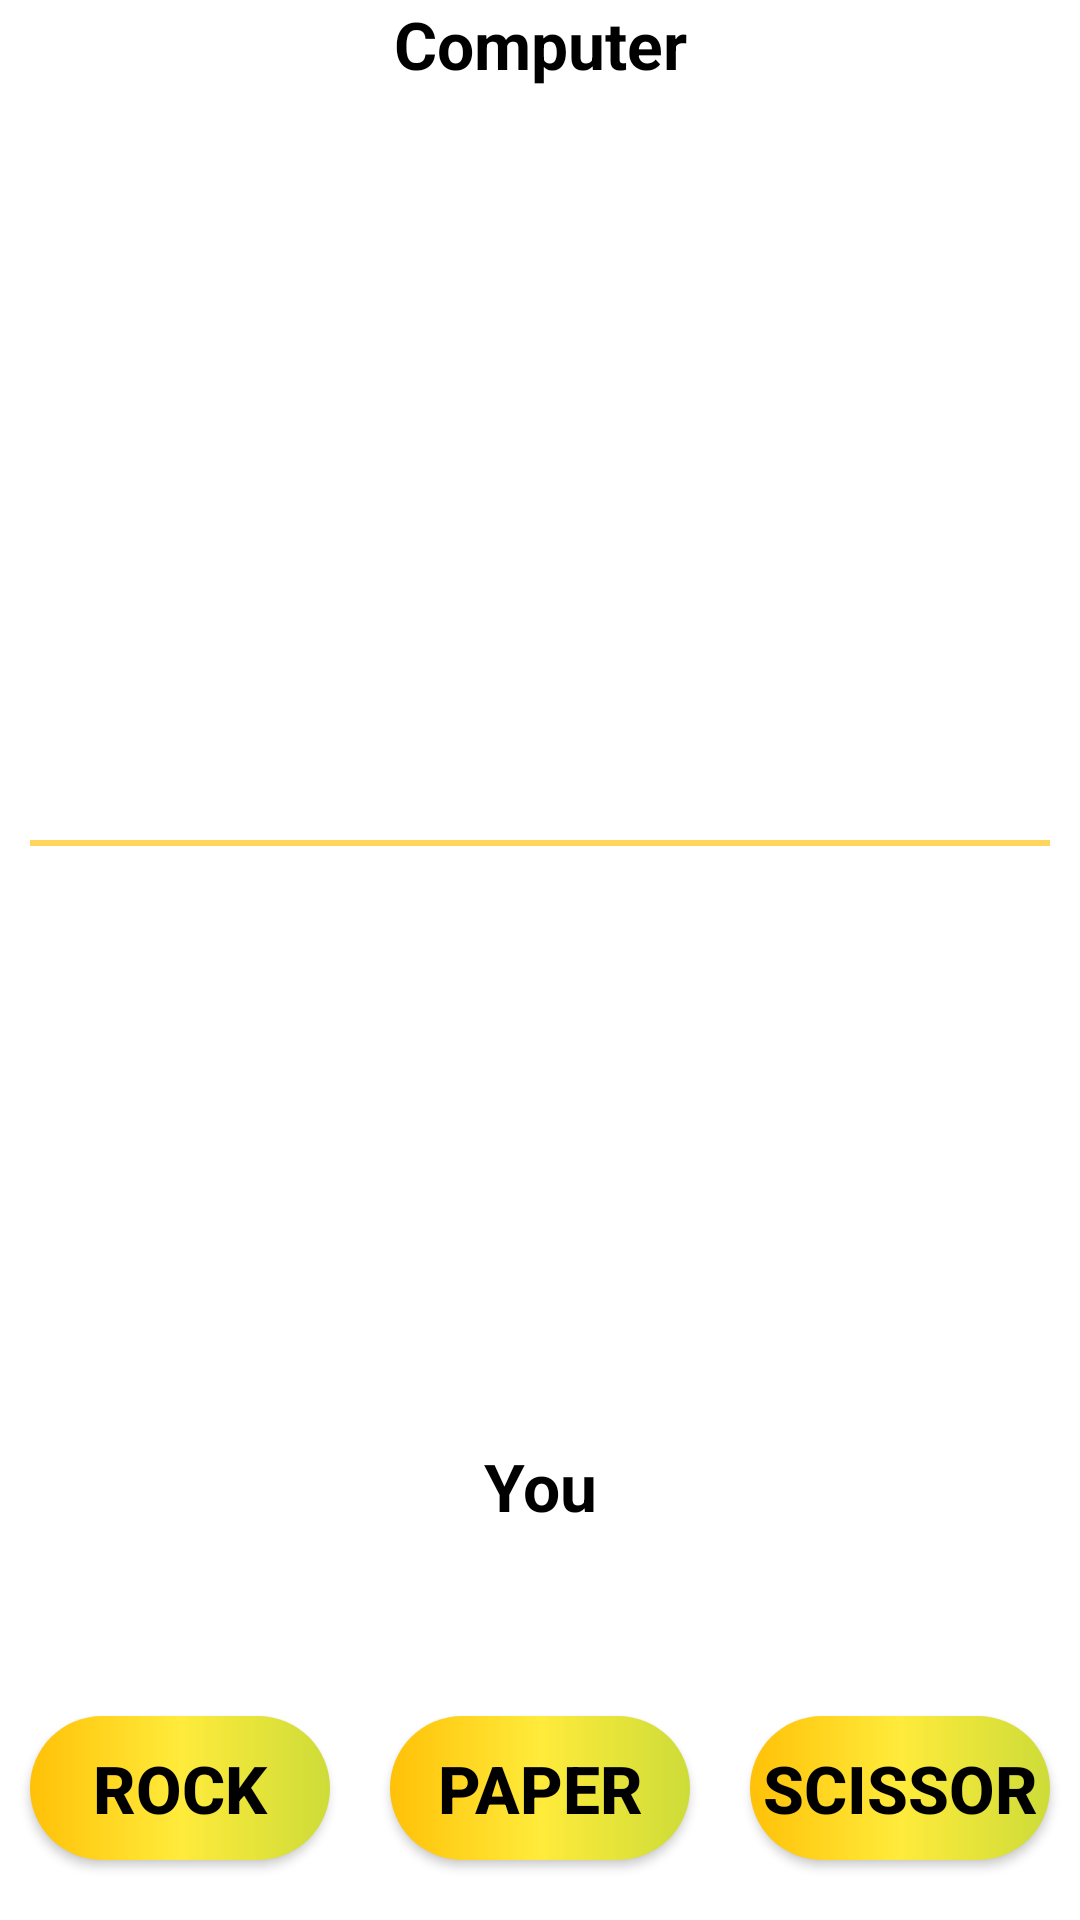

Produce the Android XML layout that renders to this screen, including the resource entries it uses.
<!-- AndroidManifest.xml: application theme Theme.JankenRPS -->
<!-- res/layout/activity_play_with_computer.xml -->
<?xml version="1.0" encoding="utf-8"?>
<androidx.constraintlayout.widget.ConstraintLayout xmlns:android="http://schemas.android.com/apk/res/android"
    xmlns:app="http://schemas.android.com/apk/res-auto"
    xmlns:tools="http://schemas.android.com/tools"
    android:layout_width="match_parent"
    android:layout_height="match_parent"
    tools:context=".PlayWithComputer">

    <View
        android:id="@+id/centerView"
        android:layout_width="match_parent"
        android:layout_height="2dp"
        android:layout_margin="10dp"
        android:background="#ffd659"
        app:layout_constraintBottom_toTopOf="@+id/linearLayout3"
        app:layout_constraintEnd_toEndOf="parent"
        app:layout_constraintStart_toStartOf="parent"
        app:layout_constraintTop_toTopOf="parent" />

    <TextView
        android:id="@+id/playerName2"
        android:layout_width="wrap_content"
        android:layout_height="wrap_content"
        android:text="You"
        android:layout_marginBottom="10dp"
        android:textColor="@color/black"
        android:textSize="22sp"
        android:textStyle="bold"
       app:layout_constraintBottom_toTopOf="@id/linearLayout4"
        app:layout_constraintEnd_toEndOf="parent"
        app:layout_constraintStart_toStartOf="parent" />

    <TextView
        android:id="@+id/playerName1"
        android:layout_width="wrap_content"
        android:layout_height="wrap_content"
        android:text="Computer"
        android:textColor="@color/black"
        android:textSize="22sp"
        android:textStyle="bold"
        app:layout_constraintTop_toTopOf="parent"
        app:layout_constraintEnd_toEndOf="parent"
        app:layout_constraintStart_toStartOf="parent" />

    <LinearLayout
        android:id="@+id/linearLayout"
        android:layout_width="wrap_content"
        android:layout_height="wrap_content"
        android:layout_marginTop="10dp"
        android:gravity="center"
        android:orientation="horizontal"
        app:layout_constraintTop_toBottomOf="@+id/playerName1"
        app:layout_constraintEnd_toEndOf="parent"
        app:layout_constraintStart_toStartOf="parent">

        <ImageView
            android:id="@+id/ivP1Star1"
            android:layout_width="32dp"
            android:layout_height="32dp"
            android:padding="1dp"
            android:src="@drawable/no_star" />

        <ImageView
            android:id="@+id/ivP1Star2"
            android:layout_width="32dp"
            android:layout_height="32dp"
            android:padding="1dp"
            android:src="@drawable/no_star" />

        <ImageView
            android:id="@+id/ivP1Star3"
            android:layout_width="32dp"
            android:layout_height="32dp"
            android:padding="1dp"
            android:src="@drawable/no_star" />
    </LinearLayout>

    <LinearLayout
        android:id="@+id/linearLayout4"
        android:layout_width="wrap_content"
        android:layout_height="wrap_content"
        android:layout_marginBottom="10dp"
        android:gravity="center"
        android:orientation="horizontal"
        app:layout_constraintEnd_toEndOf="parent"
        app:layout_constraintStart_toStartOf="parent"
        app:layout_constraintBottom_toTopOf="@id/linearLayout3">

        <ImageView
            android:id="@+id/ivP2Star1"
            android:layout_width="32dp"
            android:layout_height="32dp"
            android:padding="1dp"
            android:src="@drawable/no_star" />

        <ImageView
            android:id="@+id/ivP2Star2"
            android:layout_width="32dp"
            android:layout_height="32dp"
            android:padding="1dp"
            android:src="@drawable/no_star" />

        <ImageView
            android:id="@+id/ivP2Star3"
            android:layout_width="32dp"
            android:layout_height="32dp"
            android:padding="1dp"
            android:src="@drawable/no_star" />
    </LinearLayout>

    <LinearLayout
        android:id="@+id/linearLayout3"
        android:layout_width="match_parent"
        android:layout_height="wrap_content"
        android:layout_marginBottom="10dp"
        android:orientation="horizontal"
        app:layout_constraintBottom_toBottomOf="parent"
        app:layout_constraintEnd_toEndOf="parent"
        app:layout_constraintStart_toStartOf="parent">

        <androidx.appcompat.widget.AppCompatButton
            android:id="@+id/btnP2rock"
            android:layout_width="0dp"
            android:layout_height="wrap_content"
            android:layout_margin="10dp"
            android:layout_weight="1"
            android:background="@drawable/gradient_bg"
            android:text="rock"
            android:textColor="@color/black"
            android:textSize="22sp"
            android:textStyle="bold" />

        <androidx.appcompat.widget.AppCompatButton
            android:id="@+id/btnP2paper"
            android:layout_width="0dp"
            android:layout_height="wrap_content"
            android:layout_margin="10dp"
            android:layout_weight="1"
            android:background="@drawable/gradient_bg"
            android:text="paper"
            android:textColor="@color/black"
            android:textSize="22sp"
            android:textStyle="bold" />

        <androidx.appcompat.widget.AppCompatButton
            android:id="@+id/btnP2scissor"
            android:layout_width="0dp"
            android:layout_height="wrap_content"
            android:layout_margin="10dp"
            android:layout_weight="1"
            android:background="@drawable/gradient_bg"
            android:text="scissor"
            android:textColor="@color/black"
            android:textSize="22sp"
            android:textStyle="bold" />
    </LinearLayout>

    <ImageView
        android:id="@+id/ivIconP1"
        android:layout_width="150dp"
        android:layout_height="150dp"
        android:rotation="180"
        app:layout_constraintEnd_toEndOf="parent"
        app:layout_constraintStart_toStartOf="parent"
        app:layout_constraintBottom_toTopOf="@id/centerView"
        app:layout_constraintTop_toBottomOf="@+id/linearLayout"
        tools:src="@drawable/rock2" />

    <ImageView
        android:id="@+id/ivIconP2"
        android:layout_width="150dp"
        android:layout_height="150dp"
        app:layout_constraintBottom_toTopOf="@+id/playerName2"
        app:layout_constraintEnd_toEndOf="parent"
        app:layout_constraintStart_toStartOf="parent"
        app:layout_constraintTop_toBottomOf="@+id/centerView"
        tools:src="@drawable/paper2" />


    <TextView
        android:id="@+id/tvP1Status"
        android:layout_width="wrap_content"
        android:layout_height="wrap_content"
        android:textColor="@color/black"
        android:textSize="22sp"
        android:textStyle="bold"
        app:layout_constraintTop_toBottomOf="@+id/linearLayout"
        app:layout_constraintBottom_toTopOf="@id/centerView"
        app:layout_constraintEnd_toEndOf="parent"
        app:layout_constraintStart_toEndOf="@+id/ivIconP1"
        tools:text="Ready" />

    <TextView
        android:id="@+id/tvP2Status"
        android:layout_width="wrap_content"
        android:layout_height="wrap_content"
        android:textColor="@color/black"
        android:textSize="22sp"
        android:textStyle="bold"
        app:layout_constraintBottom_toTopOf="@+id/playerName2"
        app:layout_constraintEnd_toStartOf="@+id/ivIconP2"
        app:layout_constraintStart_toStartOf="parent"
        app:layout_constraintTop_toBottomOf="@+id/centerView"
        tools:text="Ready" />


</androidx.constraintlayout.widget.ConstraintLayout>
<!-- resources referenced by this layout -->
<resources>
  <!-- drawable gradient_bg (drawable) -->
  <?xml version="1.0" encoding="utf-8"?>
  <shape xmlns:android="http://schemas.android.com/apk/res/android"
      android:shape="rectangle">
      <corners android:radius="30dp"></corners>
      <gradient android:startColor="#FFC107"
          android:centerColor="#FFEB3B"
          android:endColor="#CDDC39"/>
  
  </shape>
  <style name="Theme.JankenRPS" parent="Theme.MaterialComponents.Light.NoActionBar">
          
          <item name="colorPrimary">@color/purple_500</item>
          <item name="colorPrimaryVariant">@color/purple_700</item>
          <item name="colorOnPrimary">@color/white</item>
          
          <item name="colorSecondary">@color/teal_200</item>
          <item name="colorSecondaryVariant">@color/teal_700</item>
          <item name="colorOnSecondary">@color/black</item>
          
          <item name="android:statusBarColor">?attr/colorPrimaryVariant</item>
          
      </style>
  <!-- not gathered from this repository: default colours our renderer supplied (Android Studio template values) -->
  <color name="purple_500">#FF6200EE</color>
  <color name="purple_700">#FF3700B3</color>
  <color name="teal_200">#FF03DAC5</color>
  <color name="teal_700">#FF018786</color>
  <color name="black">#FF000000</color>
  <color name="white">#FFFFFFFF</color>
</resources>
